Run: headless pygame with SDL's dummy video driver; simulated clock (each Clock.tick advances the game by its frame time, no real sleeping); random seed 0; keys injected as events and as key.get_pressed() state; mouse plan: one left click at the window centre at the start of phase 2, then a move to the lower-right quarter at the start of phase 3.
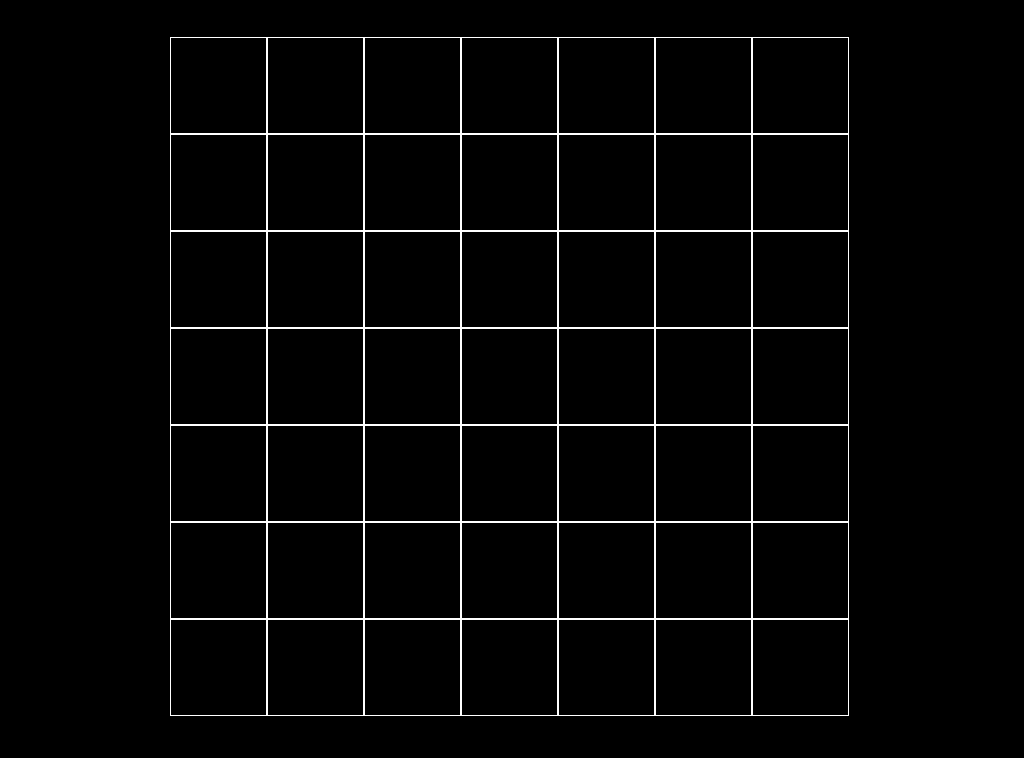
Frame 1 of 4 · flips 1–60 · no input
Frame 2 of 4 · flips 61–180 · clicked the window centre · tapped SPACE, RETURN · held RIGHT (→), D · screen unchanged from frame 1, image omitted
Frame 3 of 4 · flips 181–300 · moved the mouse to the lower-right quarter · held DOWN (↓), S · screen unchanged from frame 2, image omitted
Frame 4 of 4 · flips 301–420 · held LEFT (←), A, UP (↑), W · screen unchanged from frame 3, image omitted

The pygame program that drew these frames:

import pygame


class Board:
    # создание поля
    def __init__(self, width, height):
        self.width = width
        self.height = height
        self.board = [[0] * width for _ in range(height)]
        # значения по умолчанию
        self.vert = []
        self.hor = []
        self.left = 10
        self.top = 10
        self.cell_size = 30

    # настройка внешнего вида
    def set_view(self, left, top, cell_size):
        self.left = left
        self.top = top
        self.cell_size = cell_size
        self.hor.append(self.top)
        for i in range(1, self.height + 1):
            self.hor.append(self.top + i * self.cell_size)
        self.vert.append(self.left)
        for j in range(1, self.width + 1):
            self.vert.append(self.left + j * self.cell_size)

    def render(self, surface):
        for i in range(self.height):
            for j in range(self.width):
                pygame.draw.rect(surface, (255, 255, 255), pygame.Rect(self.left + j * self.cell_size,
                                                                       self.top + i * self.cell_size, self.cell_size,
                                                                       self.cell_size), 1)

    def shower(self, pos):
        x_pos, y_pos = int(pos[0]), int(pos[1])
        hor_ans, vert_ans = None, None
        for i in range(self.width):
            if self.vert[i] <= x_pos and x_pos <= self.vert[i + 1]:
                hor_ans = i
        for j in range(self.height):
            if self.hor[j] <= y_pos and y_pos <= self.hor[j + 1]:
                vert_ans = j
        if hor_ans is None or vert_ans is None:
            return
        else:
            return hor_ans, vert_ans


if __name__ == '__main__':
    N = 7
    coords1, coords2 = None, None

    pygame.init()
    pygame.display.set_caption('Коридор')
    infoObject = pygame.display.Info()
    width, height = infoObject.current_w, infoObject.current_h - 10
    screen = pygame.display.set_mode((width, height))
    pygame.display.update()

    board = Board(N, N)
    cell_size = int(0.9 * height / N)

    running = True
    while running:
        for event in pygame.event.get():
            if event.type == pygame.QUIT:
                running = False
            if event.type == pygame.MOUSEBUTTONDOWN:
                if not coords1:
                    coords1 = board.shower(event.pos)
                else:
                    coords2 = board.shower(event.pos)
                    if abs(coords1[0] - coords2[0]) + abs(coords1[1] - coords2[1]) == 1:
                        pass
                        # put fence
                    else:
                        coords1 = coords2
                        coords2 = None
                board.shower(event.pos)
        screen.fill((0, 0, 0))
        board.set_view(0.5 * (width - 0.9 * height), 0.05 * height, cell_size)
        board.render(screen)
        pygame.display.flip()
    pygame.quit()
